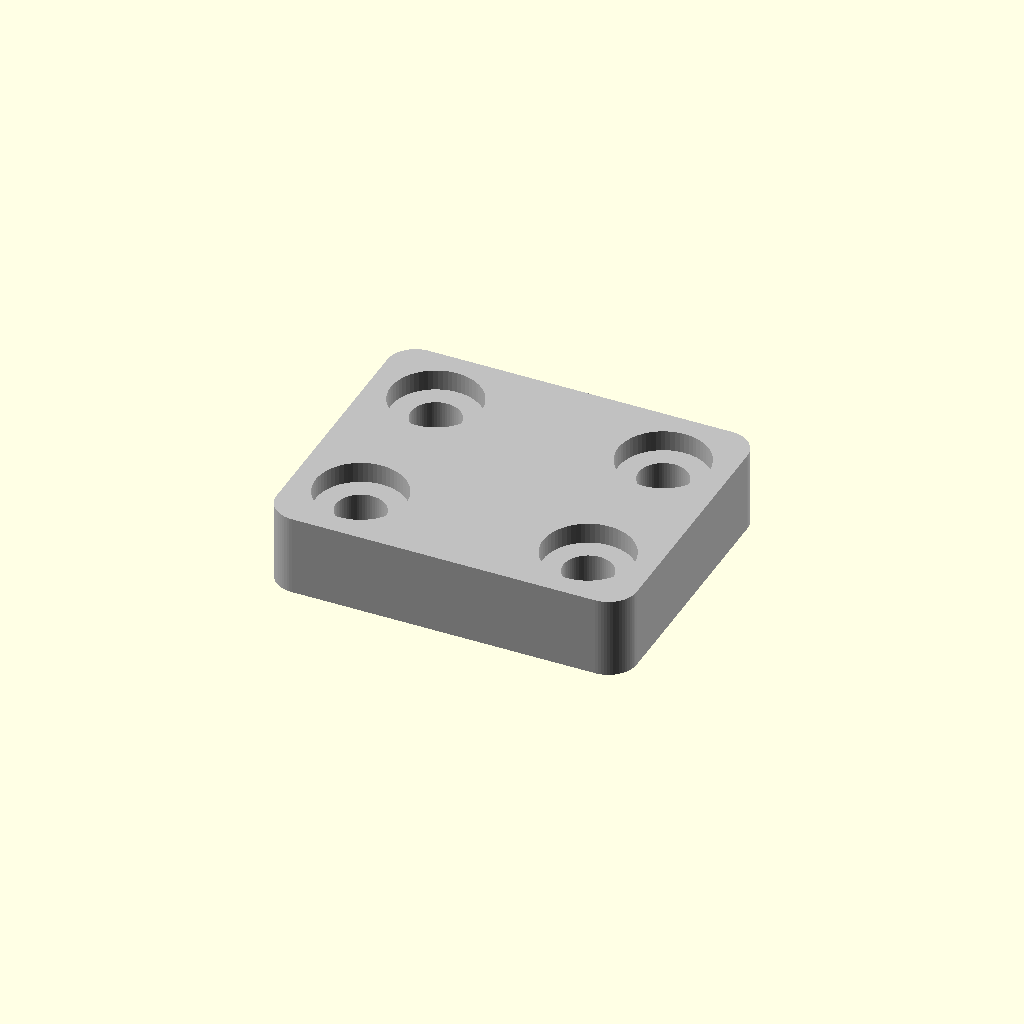
Cell 1 — every parameter at its default value.
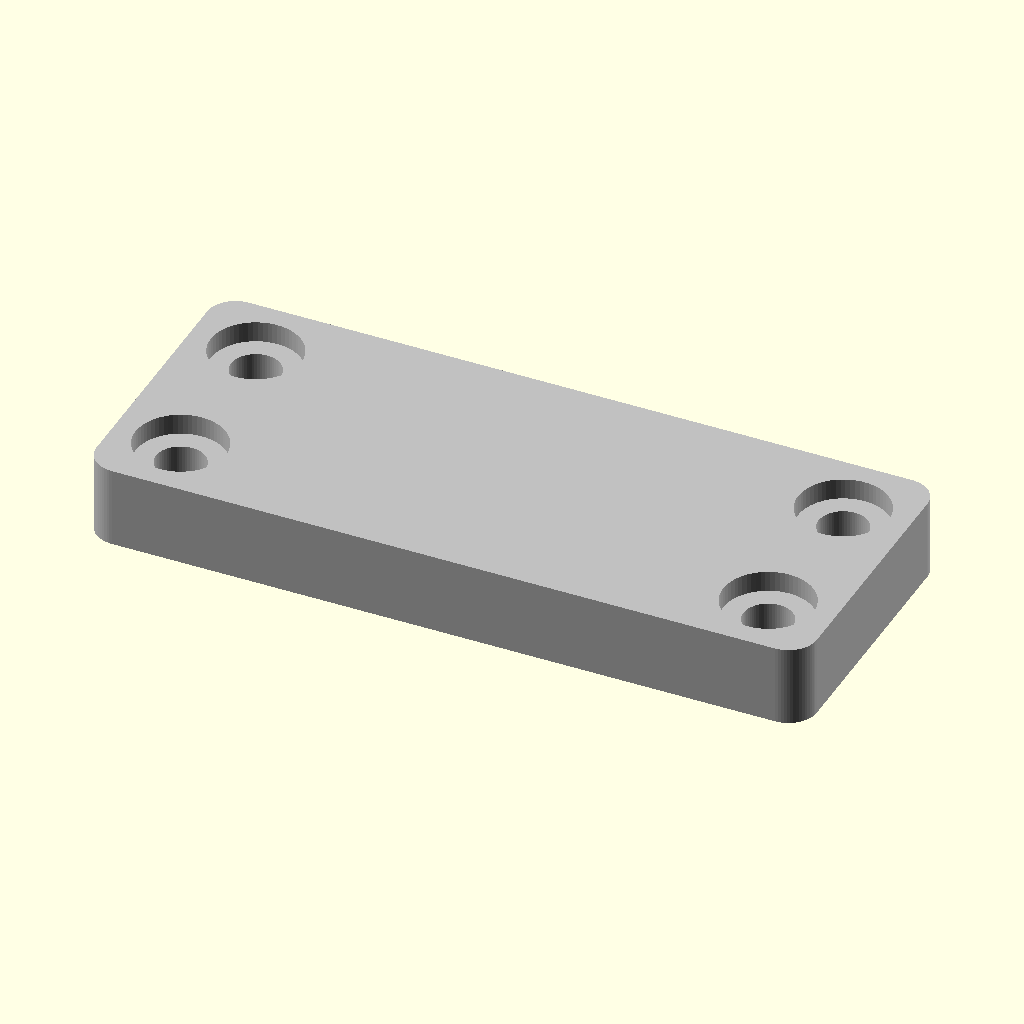
Cell 2: the same model with bracket_L = 76.
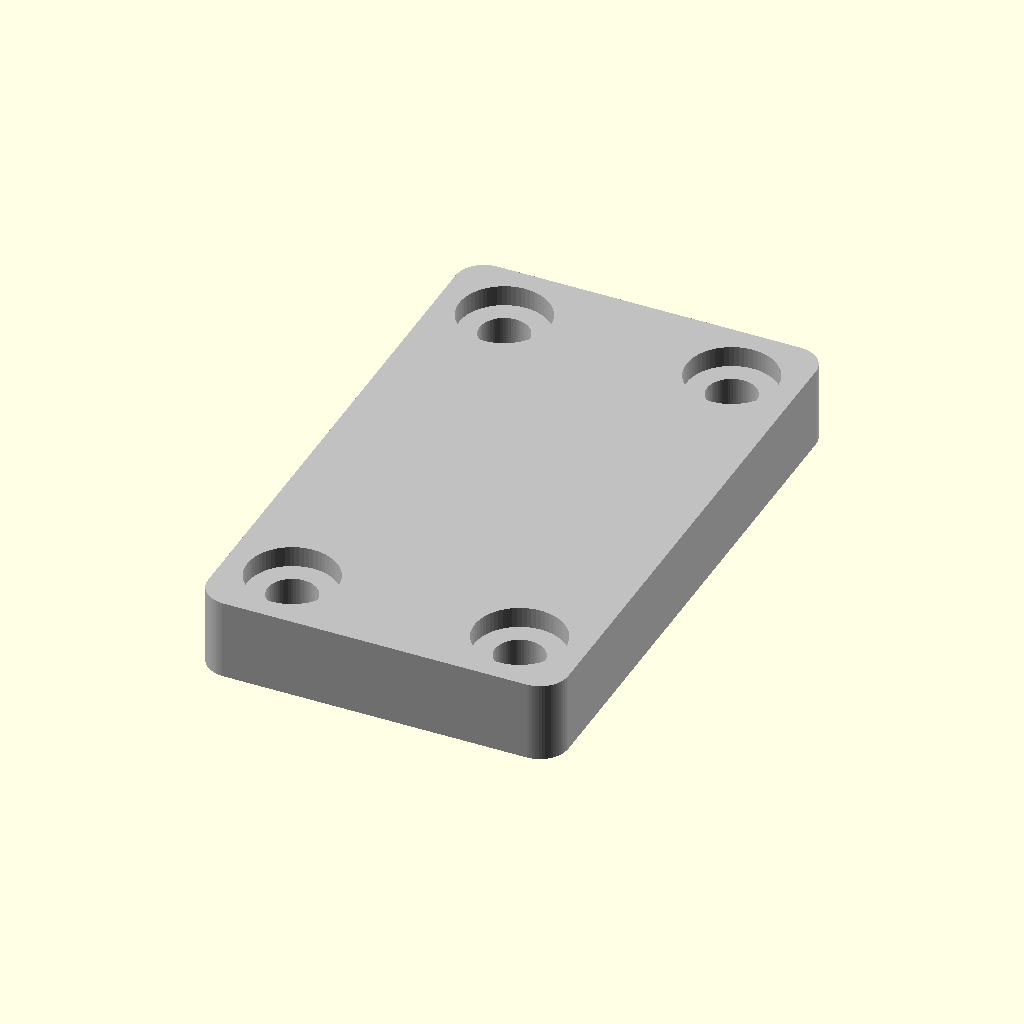
Cell 3: the same model with bracket_W = 62.
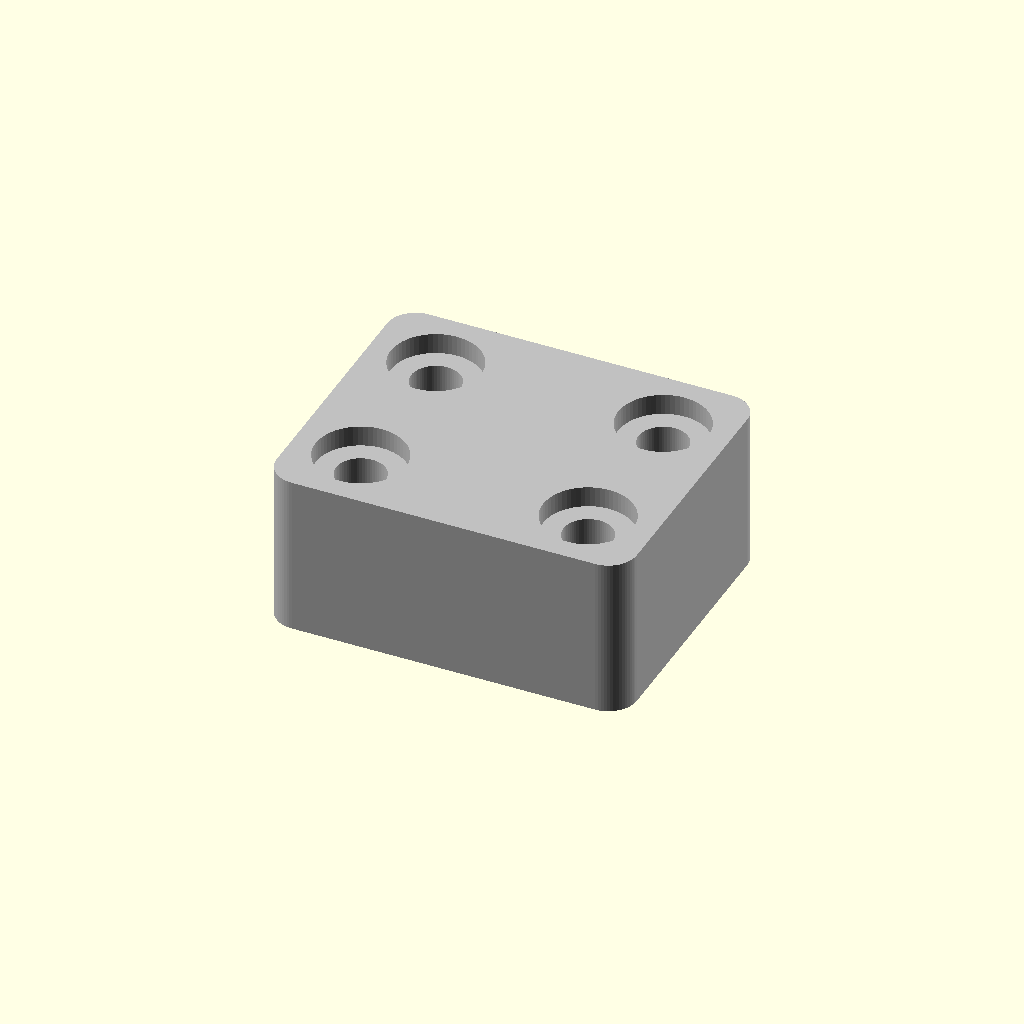
Cell 4: bracket_T = 17 (everything else at default).
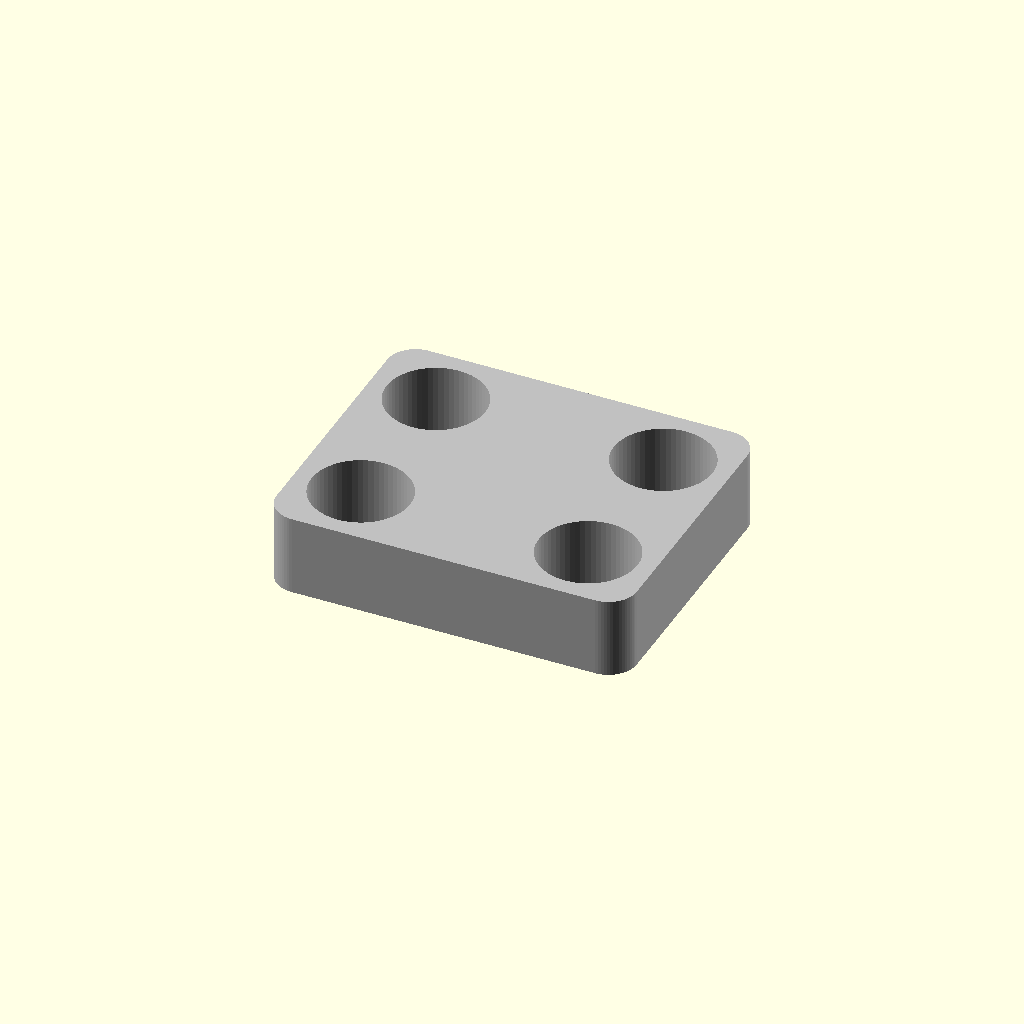
Cell 5 — hole_d set to 10.4, the other parameters unchanged.
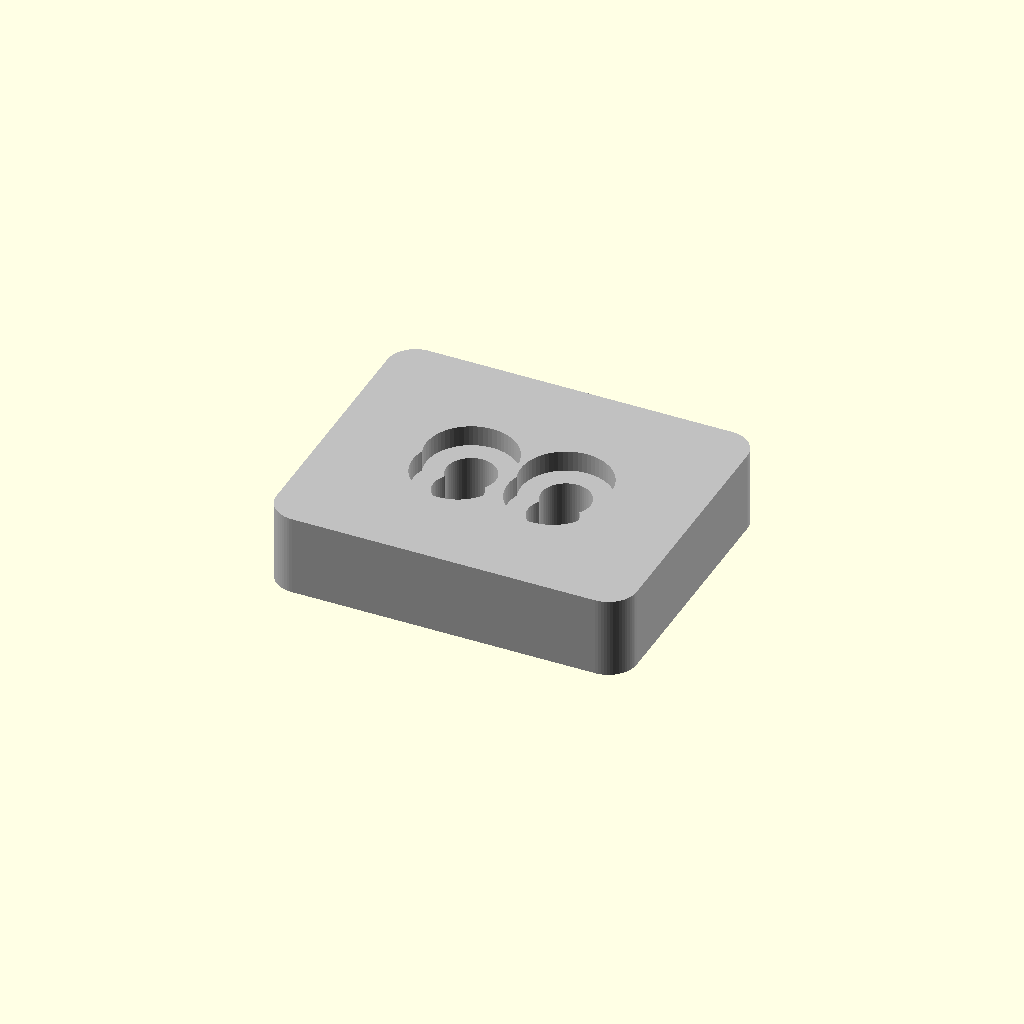
Cell 6 — hole_off set to 14, the other parameters unchanged.
All cells are drawn from one camera (rotation 55°, 0°, 25°, orthographic, colour scheme Cornfield), so only the parameter changes between them.
The OpenSCAD source (results/nopscadlib/ablations/no_retrieval/scad/extrusion_bracket__E40_inner_corner_bracket.scad):
// A extrusion bracket overall size: [38, 31, 8.5] (L, W, T)

// Parameters
bracket_L = 38;   // X
bracket_W = 31;   // Y
bracket_T = 8.5;  // Z

// Feature parameters (kept proportional; do not change overall size)
corner_r = min(3, min(bracket_L, bracket_W)/6);
hole_d   = 5.2;                 // typical clearance
hole_off = 7;                   // offset from edges
csk_d    = 9.5;                 // countersink/counterbore diameter
csk_h    = min(2.2, bracket_T*0.35);

$fn = 64;

module rounded_plate(L, W, T, r) {
    // 2D rounded rectangle extruded to thickness T
    linear_extrude(height=T, center=true)
        offset(r=r)
            square([L-2*r, W-2*r], center=true);
}

module extrusion_bracket() {
    difference() {
        // Main connected solid body (not a flat 2D shape)
        rounded_plate(bracket_L, bracket_W, bracket_T, corner_r);

        // 4 through holes
        for (sx = [-1, 1], sy = [-1, 1]) {
            translate([sx*(bracket_L/2 - hole_off), sy*(bracket_W/2 - hole_off), 0])
                cylinder(h=bracket_T + 0.6, d=hole_d, center=true);

            // shallow counterbore on top face (still one connected solid after subtraction)
            translate([sx*(bracket_L/2 - hole_off), sy*(bracket_W/2 - hole_off),
                       bracket_T/2 - csk_h/2 + 0.01])
                cylinder(h=csk_h + 0.02, d=csk_d, center=true);
        }
    }
}

color("Silver") extrusion_bracket();
Parameter table extracted from the source (name, type, default, range or options):
bracket_L: number, default 38
bracket_W: number, default 31
bracket_T: number, default 8.5
hole_d: number, default 5.2
hole_off: number, default 7
csk_d: number, default 9.5
